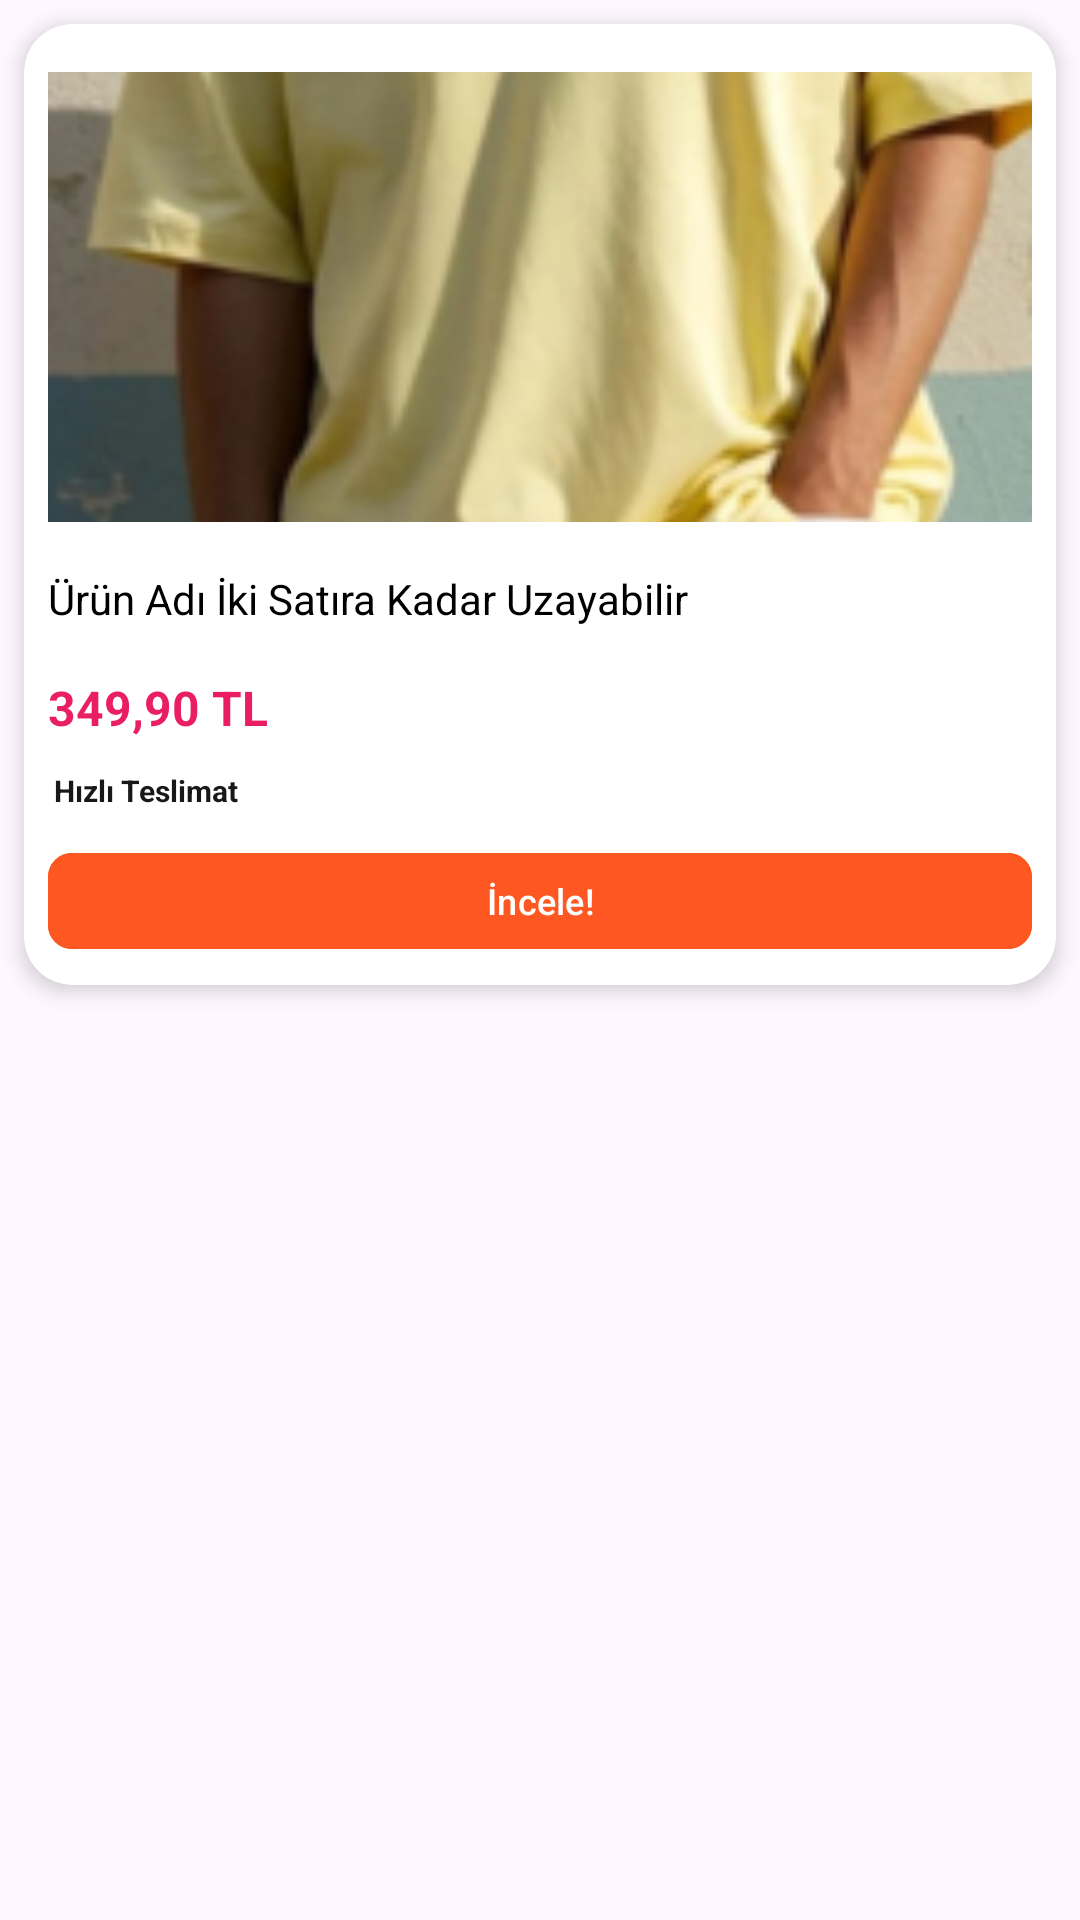

Android layout source for this screen:
<!-- AndroidManifest.xml: application theme Theme.AndroidBootcampOdev6 -->
<!-- res/layout/card_tasarim.xml -->
<LinearLayout xmlns:android="http://schemas.android.com/apk/res/android"
    xmlns:app="http://schemas.android.com/apk/res-auto"
    xmlns:tools="http://schemas.android.com/tools"
    android:layout_width="180dp"
    android:layout_height="wrap_content"
    android:orientation="vertical">

    <androidx.cardview.widget.CardView
        android:id="@+id/cardViewUrun"
        android:layout_width="match_parent"
        android:layout_height="wrap_content"
        android:layout_margin="8dp"
        app:cardCornerRadius="16dp"
        app:cardElevation="4dp">

        <androidx.constraintlayout.widget.ConstraintLayout
            android:layout_width="match_parent"
            android:layout_height="match_parent"
            android:padding="8dp">

            <ImageView
                android:id="@+id/imageViewUrun"
                android:layout_width="match_parent"
                android:layout_height="150dp"
                android:layout_marginTop="8dp"
                android:scaleType="centerCrop"

                app:layout_constraintEnd_toEndOf="parent"
                app:layout_constraintStart_toStartOf="parent"
                app:layout_constraintTop_toTopOf="parent"
                app:srcCompat="@drawable/tshirt2" />

            <TextView
                android:id="@+id/textViewUrunAdi"
                android:layout_width="match_parent"
                android:layout_height="wrap_content"
                android:layout_marginTop="16dp"
                android:ellipsize="end"
                android:text="Ürün Adı İki Satıra Kadar Uzayabilir"
                android:textColor="@android:color/black"
                android:textSize="14sp"
                app:layout_constraintStart_toStartOf="parent"
                app:layout_constraintTop_toBottomOf="@+id/imageViewUrun" />

            <TextView
                android:id="@+id/textViewFiyat"
                android:layout_width="wrap_content"
                android:layout_height="wrap_content"
                android:layout_marginTop="16dp"
                android:text="349,90 TL"
                android:textColor="#E91E63"
                android:textSize="16sp"
                android:textStyle="bold"
                app:layout_constraintStart_toStartOf="parent"
                app:layout_constraintTop_toBottomOf="@+id/textViewUrunAdi" />


            <TextView
                android:id="@+id/textViewHizliTeslimat"
                android:layout_width="wrap_content"
                android:layout_height="wrap_content"
                android:layout_marginTop="8dp"
                android:padding="2dp"
                android:text="Hızlı Teslimat"
                android:textColor="@color/text"
                android:textSize="10sp"
                android:textStyle="bold"
                app:layout_constraintStart_toStartOf="parent"
                app:layout_constraintTop_toBottomOf="@+id/textViewFiyat" />


            <com.google.android.material.button.MaterialButton
                android:id="@+id/buttonSepet"
                android:layout_width="match_parent"
                android:layout_height="40dp"
                android:layout_marginTop="8dp"
                android:backgroundTint="@color/button"
                android:text="İncele!"
                android:textAllCaps="false"
                android:textSize="12sp"
                app:cornerRadius="8dp"
                app:layout_constraintBottom_toBottomOf="parent"
                app:layout_constraintEnd_toEndOf="parent"
                app:layout_constraintStart_toStartOf="parent"
                app:layout_constraintTop_toBottomOf="@+id/textViewHizliTeslimat" />

        </androidx.constraintlayout.widget.ConstraintLayout>
    </androidx.cardview.widget.CardView>
</LinearLayout>
<!-- resources referenced by this layout -->
<resources>
  <color name="button">#FF5722</color>
  <color name="text">#1A1717</color>
  <!-- drawable tshirt2: png bitmap (drawable, 99075 bytes) -->
  <style name="Theme.AndroidBootcampOdev6" parent="Base.Theme.AndroidBootcampOdev6" />
  <style name="Base.Theme.AndroidBootcampOdev6" parent="Theme.Material3.DayNight.NoActionBar">
          
          
      </style>
</resources>
